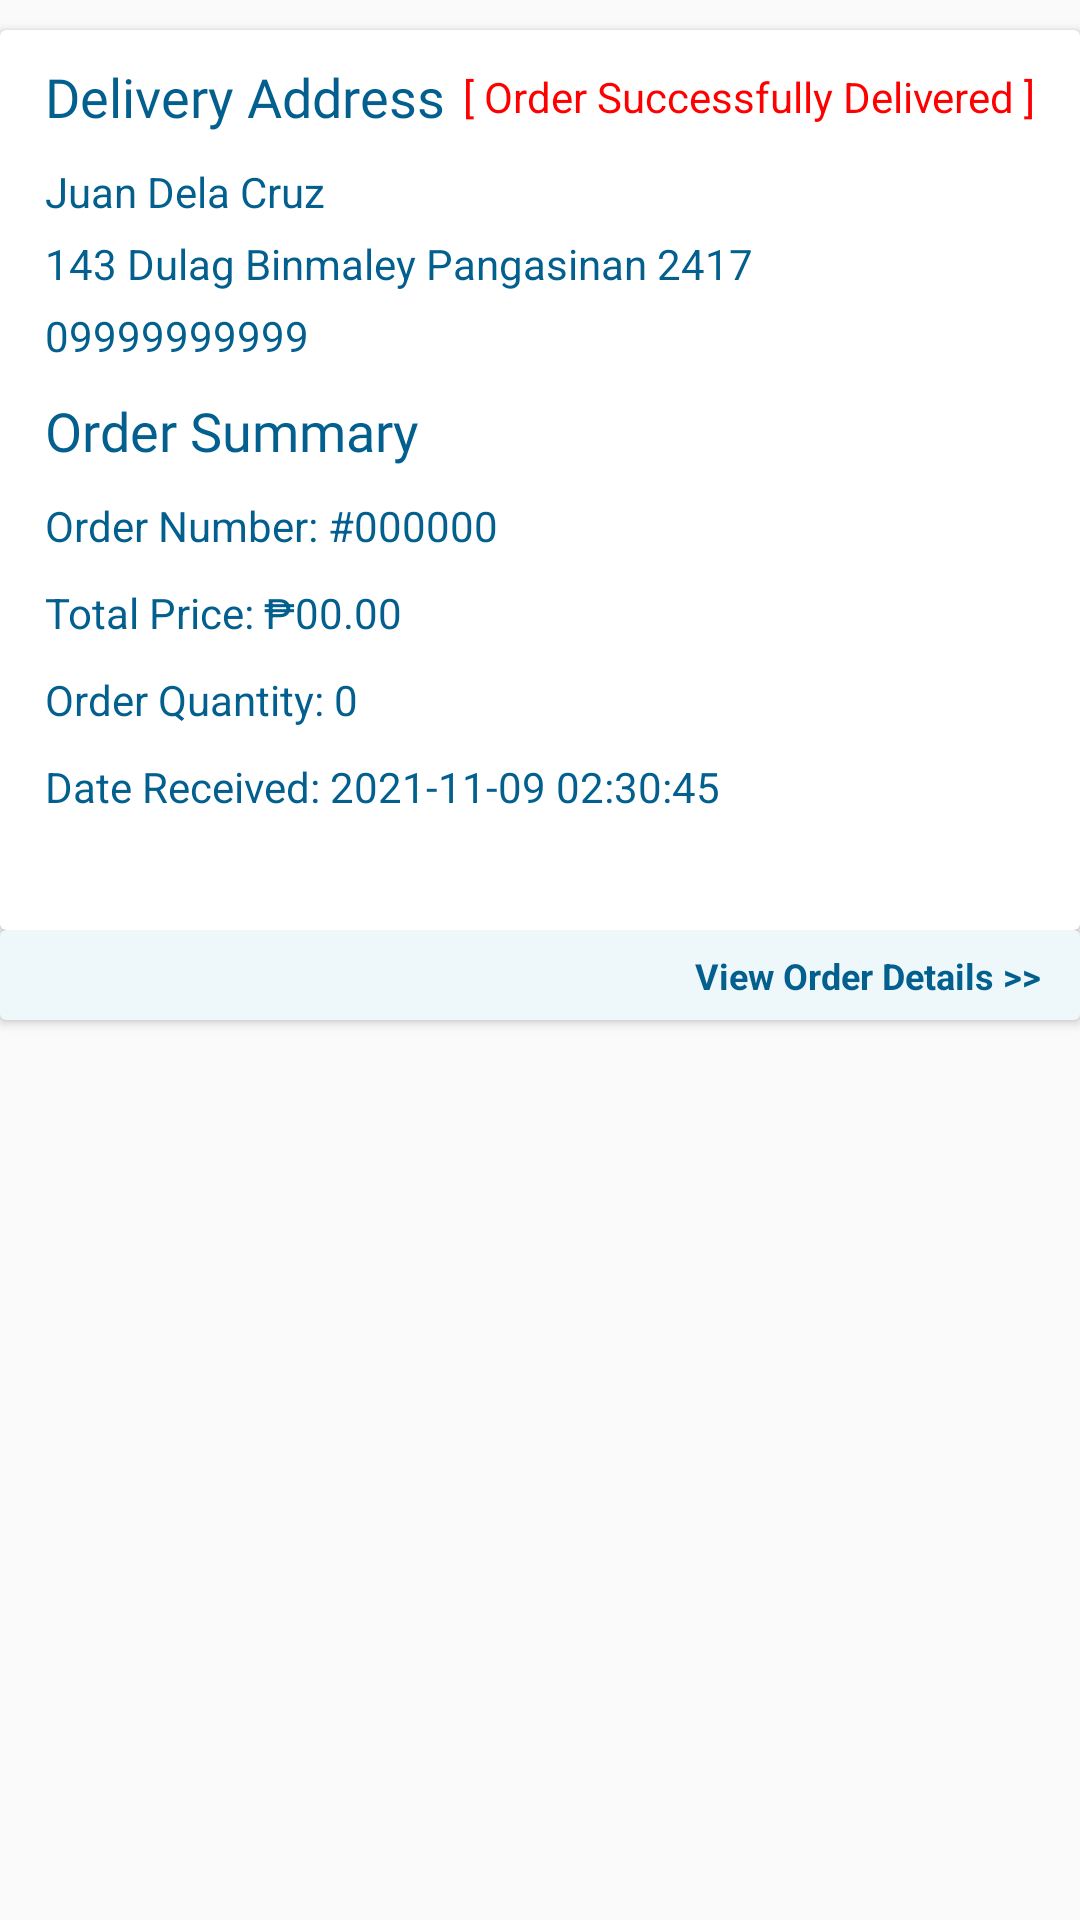

Here is an Android app screen rendered from its layout file. Give the layout XML and the strings, colors and styles it references.
<!-- AndroidManifest.xml: application theme AppTheme -->
<!-- res/layout/staff_delivered_orders_layout.xml -->
<?xml version="1.0" encoding="utf-8"?>
<androidx.constraintlayout.widget.ConstraintLayout xmlns:android="http://schemas.android.com/apk/res/android"
    android:layout_width="match_parent"
    android:layout_height="wrap_content"
    xmlns:app="http://schemas.android.com/apk/res-auto">

    <androidx.cardview.widget.CardView
        android:id="@+id/invoice_container"
        android:layout_width="match_parent"
        android:layout_height="300dp"
        android:layout_marginTop="10dp"
        app:layout_constraintEnd_toEndOf="parent"
        app:layout_constraintStart_toStartOf="parent"
        app:layout_constraintTop_toTopOf="parent">

        <androidx.constraintlayout.widget.ConstraintLayout
            android:layout_width="match_parent"
            android:layout_height="match_parent">

            <TextView
                android:id="@+id/textView14"
                android:layout_width="wrap_content"
                android:layout_height="wrap_content"
                android:layout_marginStart="15dp"
                android:layout_marginTop="10dp"
                android:fontFamily="@font/pinkchicken"
                android:text="Delivery Address"
                android:textColor="@color/dark_blue"
                android:textSize="18sp"
                app:layout_constraintBottom_toBottomOf="parent"
                app:layout_constraintEnd_toEndOf="parent"
                app:layout_constraintHorizontal_bias="0"
                app:layout_constraintStart_toStartOf="parent"
                app:layout_constraintTop_toTopOf="parent"
                app:layout_constraintVertical_bias="0" />

            <TextView
                android:id="@+id/fullName"
                android:layout_width="wrap_content"
                android:layout_height="wrap_content"
                android:layout_marginTop="10dp"
                android:text="Juan Dela Cruz"
                android:textColor="@color/dark_blue"
                android:textSize="14sp"
                app:layout_constraintBottom_toBottomOf="parent"
                app:layout_constraintStart_toStartOf="@+id/textView14"
                app:layout_constraintTop_toBottomOf="@+id/textView14"
                app:layout_constraintVertical_bias="0" />

            <TextView
                android:id="@+id/combined_address"
                android:layout_width="wrap_content"
                android:layout_height="wrap_content"
                android:layout_marginTop="5dp"
                android:text="143 Dulag Binmaley Pangasinan 2417"
                android:textColor="@color/dark_blue"
                android:textSize="14sp"
                app:layout_constraintBottom_toBottomOf="parent"
                app:layout_constraintStart_toStartOf="@+id/fullName"
                app:layout_constraintTop_toBottomOf="@+id/fullName"
                app:layout_constraintVertical_bias="0" />

            <TextView
                android:id="@+id/phone_number"
                android:layout_width="wrap_content"
                android:layout_height="wrap_content"
                android:layout_marginTop="5dp"
                android:text="09999999999"
                android:textColor="@color/dark_blue"
                android:textSize="14sp"
                app:layout_constraintBottom_toBottomOf="parent"
                app:layout_constraintStart_toStartOf="@+id/combined_address"
                app:layout_constraintTop_toBottomOf="@+id/combined_address"
                app:layout_constraintVertical_bias="0" />

            <TextView
                android:id="@+id/order_summary"
                android:layout_width="wrap_content"
                android:layout_height="wrap_content"
                android:fontFamily="@font/pinkchicken"
                android:text="Order Summary"
                android:textColor="@color/dark_blue"
                android:textSize="18sp"
                android:layout_marginTop="10dp"
                app:layout_constraintBottom_toBottomOf="parent"
                app:layout_constraintStart_toStartOf="@+id/phone_number"
                app:layout_constraintTop_toBottomOf="@+id/phone_number"
                app:layout_constraintVertical_bias="0" />

            <TextView
                android:id="@+id/textView45"
                android:layout_width="wrap_content"
                android:layout_height="wrap_content"
                android:text="Order Number: "
                android:textColor="@color/dark_blue"
                android:textSize="14sp"
                android:layout_marginTop="10dp"
                app:layout_constraintStart_toStartOf="@+id/order_summary"
                app:layout_constraintTop_toBottomOf="@+id/order_summary">

            </TextView>

            <TextView
                android:id="@+id/order_number"
                android:layout_width="wrap_content"
                android:layout_height="wrap_content"
                android:text="#000000"
                android:textColor="@color/dark_blue"
                android:textSize="14sp"
                app:layout_constraintHorizontal_bias="0"
                app:layout_constraintBottom_toBottomOf="@+id/textView45"
                app:layout_constraintEnd_toEndOf="parent"
                app:layout_constraintStart_toEndOf="@+id/textView45"
                app:layout_constraintTop_toTopOf="@+id/textView45">

            </TextView>

            <TextView
                android:id="@+id/textView46"
                android:layout_width="wrap_content"
                android:layout_height="wrap_content"
                android:layout_marginTop="10dp"
                android:text="Total Price: ₱"
                android:textColor="@color/dark_blue"
                android:textSize="14sp"
                app:layout_constraintBottom_toBottomOf="parent"
                app:layout_constraintStart_toStartOf="@+id/textView45"
                app:layout_constraintTop_toBottomOf="@+id/textView45"
                app:layout_constraintVertical_bias="0">

            </TextView>

            <TextView
                android:id="@+id/product_price"
                android:layout_width="wrap_content"
                android:layout_height="wrap_content"
                android:text="00.00"
                android:textColor="@color/dark_blue"
                android:textSize="14sp"
                app:layout_constraintBottom_toBottomOf="@+id/textView46"
                app:layout_constraintEnd_toEndOf="parent"
                app:layout_constraintHorizontal_bias="0"
                app:layout_constraintStart_toEndOf="@+id/textView46"
                app:layout_constraintTop_toTopOf="@+id/textView46">

            </TextView>

            <TextView
                android:id="@+id/textView47"
                android:layout_width="wrap_content"
                android:layout_height="wrap_content"
                android:layout_marginTop="10dp"
                android:text="Order Quantity: "
                android:textColor="@color/dark_blue"
                android:textSize="14sp"
                app:layout_constraintBottom_toBottomOf="parent"
                app:layout_constraintStart_toStartOf="@+id/textView46"
                app:layout_constraintTop_toBottomOf="@+id/textView46"
                app:layout_constraintVertical_bias="0">

            </TextView>

            <TextView
                android:id="@+id/order_quantity"
                android:layout_width="wrap_content"
                android:layout_height="wrap_content"
                android:text="0"
                android:textColor="@color/dark_blue"
                android:textSize="14sp"
                app:layout_constraintBottom_toBottomOf="@+id/textView47"
                app:layout_constraintEnd_toEndOf="parent"
                app:layout_constraintHorizontal_bias="0"
                app:layout_constraintStart_toEndOf="@+id/textView47"
                app:layout_constraintTop_toTopOf="@+id/textView47">

            </TextView>

            <TextView
                android:id="@+id/textView48"
                android:layout_width="wrap_content"
                android:layout_height="wrap_content"
                android:layout_marginTop="10dp"
                android:text="Date Received: "
                android:textColor="@color/dark_blue"
                android:textSize="14sp"
                app:layout_constraintBottom_toBottomOf="parent"
                app:layout_constraintStart_toStartOf="@+id/textView47"
                app:layout_constraintTop_toBottomOf="@+id/textView47"
                app:layout_constraintVertical_bias="0">

            </TextView>

            <TextView
                android:id="@+id/time_stamp"
                android:layout_width="wrap_content"
                android:layout_height="wrap_content"
                android:text="2021-11-09 02:30:45"
                app:layout_constraintHorizontal_bias="0"
                android:textColor="@color/dark_blue"
                android:textSize="14sp"
                app:layout_constraintBottom_toBottomOf="@+id/textView48"
                app:layout_constraintEnd_toEndOf="parent"
                app:layout_constraintStart_toEndOf="@+id/textView48"
                app:layout_constraintTop_toTopOf="@+id/textView48">

            </TextView>


            <TextView
                android:id="@+id/success_display"
                android:layout_width="wrap_content"
                android:layout_height="wrap_content"
                android:text="[ Order Successfully Delivered ]"
                android:textColor="#FF0000"
                android:textSize="14sp"
                android:layout_marginEnd="15dp"
                app:layout_constraintHorizontal_bias="1"
                app:layout_constraintBottom_toBottomOf="@+id/textView14"
                app:layout_constraintEnd_toEndOf="parent"
                app:layout_constraintStart_toEndOf="@+id/textView14"
                app:layout_constraintTop_toTopOf="@+id/textView14" />

        </androidx.constraintlayout.widget.ConstraintLayout>

    </androidx.cardview.widget.CardView>

    <androidx.cardview.widget.CardView
        android:layout_width="match_parent"
        android:layout_height="30dp"
        android:elevation="5dp"
        app:cardBackgroundColor="@color/white"
        app:layout_constraintVertical_bias="0"
        app:layout_constraintBottom_toBottomOf="parent"
        app:layout_constraintTop_toBottomOf="@+id/invoice_container">

        <androidx.constraintlayout.widget.ConstraintLayout
            android:layout_width="match_parent"
            android:layout_height="match_parent">

            <TextView
                android:id="@+id/view_details"
                android:layout_width="wrap_content"
                android:layout_height="wrap_content"
                android:layout_marginEnd="10dp"
                android:text="View Order Details >> "
                android:textColor="@color/dark_blue"
                android:textSize="12sp"
                android:textStyle="bold"
                app:layout_constraintBottom_toBottomOf="parent"
                app:layout_constraintEnd_toEndOf="parent"
                app:layout_constraintTop_toTopOf="parent" />

        </androidx.constraintlayout.widget.ConstraintLayout>


    </androidx.cardview.widget.CardView>

</androidx.constraintlayout.widget.ConstraintLayout>
<!-- resources referenced by this layout -->
<resources>
  <color name="dark_blue">#025F8E</color>
  <color name="white">#EEF7FA</color>
  <style name="AppTheme" parent="Theme.AppCompat.Light.NoActionBar">
          
          <item name="colorPrimary">@color/colorPrimary</item>
          <item name="colorPrimaryDark">@color/colorPrimaryDark</item>
          <item name="colorAccent">@color/colorAccent</item>
      </style>
  <color name="colorPrimary">#025F8E</color>
  <color name="colorPrimaryDark">#2AA8E2</color>
  <color name="colorAccent">#025F8E</color>
</resources>
